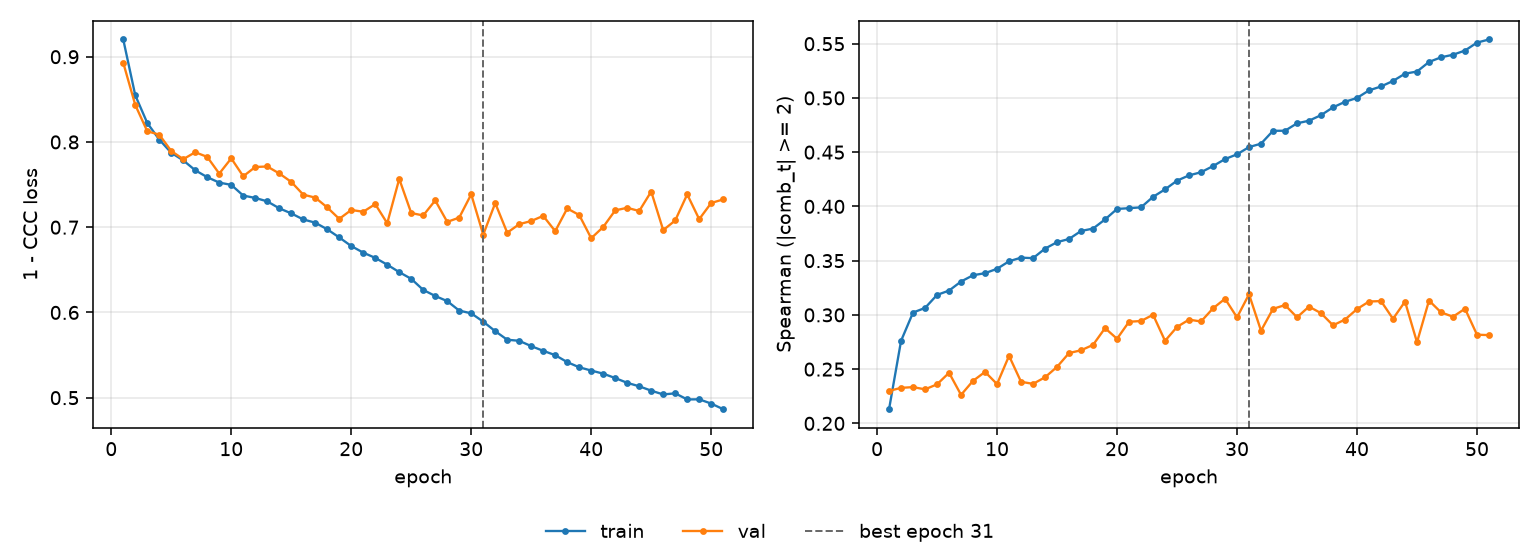

The table this chart was drawn from, first rows:
epoch, tr_loss, vl_loss, tr_sp, vl_sp, is_best
1, 0.9202, 0.8929, 0.213, 0.2299, False
2, 0.8548, 0.8435, 0.2761, 0.2327, False
3, 0.8223, 0.8126, 0.3022, 0.2334, False
4, 0.8028, 0.8086, 0.3064, 0.2314, False
5, 0.7873, 0.7894, 0.3184, 0.236, False
6, 0.7784, 0.7798, 0.3224, 0.2466, False
7, 0.7668, 0.7879, 0.3308, 0.2263, False
8, 0.7587, 0.7825, 0.3365, 0.2392, False
9, 0.7523, 0.7629, 0.3385, 0.2474, False
10, 0.7497, 0.7808, 0.3425, 0.2362, False
11, 0.7371, 0.7597, 0.3494, 0.2622, False
12, 0.7343, 0.7706, 0.3528, 0.2383, False
13, 0.7303, 0.7712, 0.3523, 0.2364, False
14, 0.7222, 0.7631, 0.3611, 0.2425, False
15, 0.7162, 0.7532, 0.367, 0.2521, False
16, 0.7091, 0.7382, 0.37, 0.2648, False
17, 0.7053, 0.7347, 0.3773, 0.2674, False
18, 0.6975, 0.7232, 0.3795, 0.2723, False
19, 0.688, 0.7098, 0.388, 0.2878, False
20, 0.6779, 0.7202, 0.3976, 0.278, False
21, 0.6702, 0.7181, 0.3984, 0.2937, False
22, 0.664, 0.727, 0.3991, 0.2943, False
23, 0.656, 0.7047, 0.4088, 0.3001, False
24, 0.6473, 0.7567, 0.4157, 0.2761, False
25, 0.6394, 0.7166, 0.4237, 0.2889, False
26, 0.6264, 0.7138, 0.4286, 0.2956, False
27, 0.6193, 0.7314, 0.4315, 0.2939, False
28, 0.6133, 0.7062, 0.4372, 0.306, False
29, 0.6022, 0.7113, 0.4436, 0.3149, False
30, 0.599, 0.7386, 0.448, 0.2977, False
31, 0.5892, 0.6912, 0.4547, 0.319, True
32, 0.578, 0.7283, 0.4578, 0.2854, False
33, 0.568, 0.6935, 0.4697, 0.3056, False
34, 0.5667, 0.7035, 0.4698, 0.309, False
35, 0.5605, 0.7073, 0.4766, 0.2978, False
36, 0.555, 0.7133, 0.479, 0.3076, False
37, 0.5499, 0.6953, 0.4841, 0.3016, False
38, 0.5417, 0.722, 0.4913, 0.2904, False
39, 0.5357, 0.7143, 0.4964, 0.2957, False
40, 0.5318, 0.687, 0.5, 0.3053, False
41, 0.5282, 0.7002, 0.5069, 0.3123, False
42, 0.523, 0.7198, 0.5106, 0.3127, False
43, 0.5174, 0.7228, 0.5156, 0.2963, False
44, 0.5134, 0.719, 0.5224, 0.3123, False
45, 0.5082, 0.7418, 0.5243, 0.2747, False
46, 0.5038, 0.6966, 0.5331, 0.3132, False
47, 0.5051, 0.7079, 0.5374, 0.3023, False
48, 0.4979, 0.7385, 0.5398, 0.2983, False
49, 0.4981, 0.7094, 0.5437, 0.3057, False
50, 0.4931, 0.7284, 0.551, 0.2817, False
51, 0.4865, 0.7326, 0.5539, 0.2814, False
